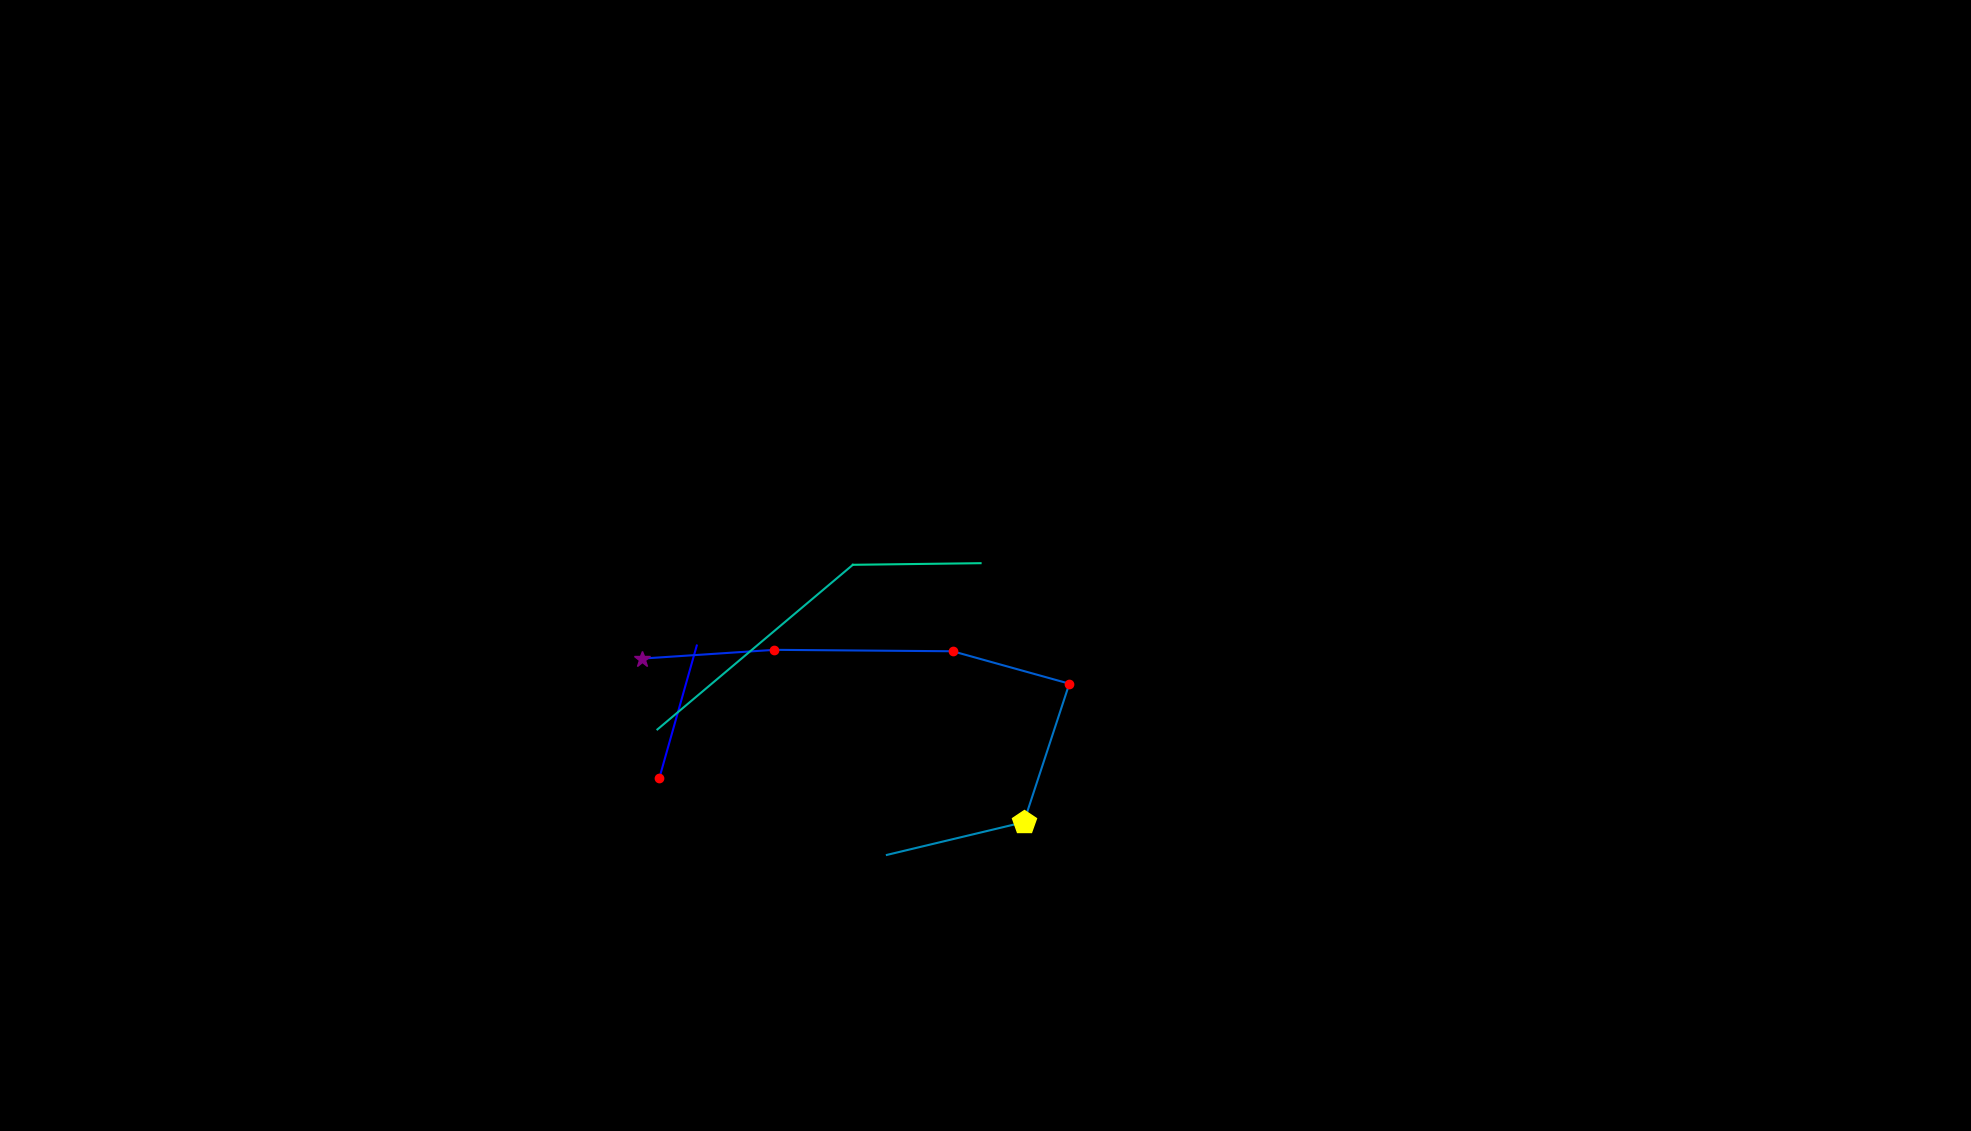

Values plotted in this chart, from the file beside it:
, fixation_id, timestamp, avg_gaze_x, avg_gaze_y, duration
0, 116.0, 36997, 856.2, 458.2, 216.9
1, 117.0, 37335, 904.9, 630.5, 108.5
2, 123.0, 38998, 833.8, 613.5, 301.3
3, 124.0, 39383, 1006, 624.9, 132.6
4, 125.0, 39540, 1237, 623, 216.9
5, 126.0, 39829, 1389, 580.9, 120.5
6, 127.0, 40034, 1330, 401, 445.9
7, 128.0, 40516, 1152, 358.5, 96.41
8, 130.0, 41083, 853.8, 521.5, 72.31
9, 131.0, 41601, 1108, 735.3, 96.41
10, 132.0, 41914, 1273, 737.4, 108.5
